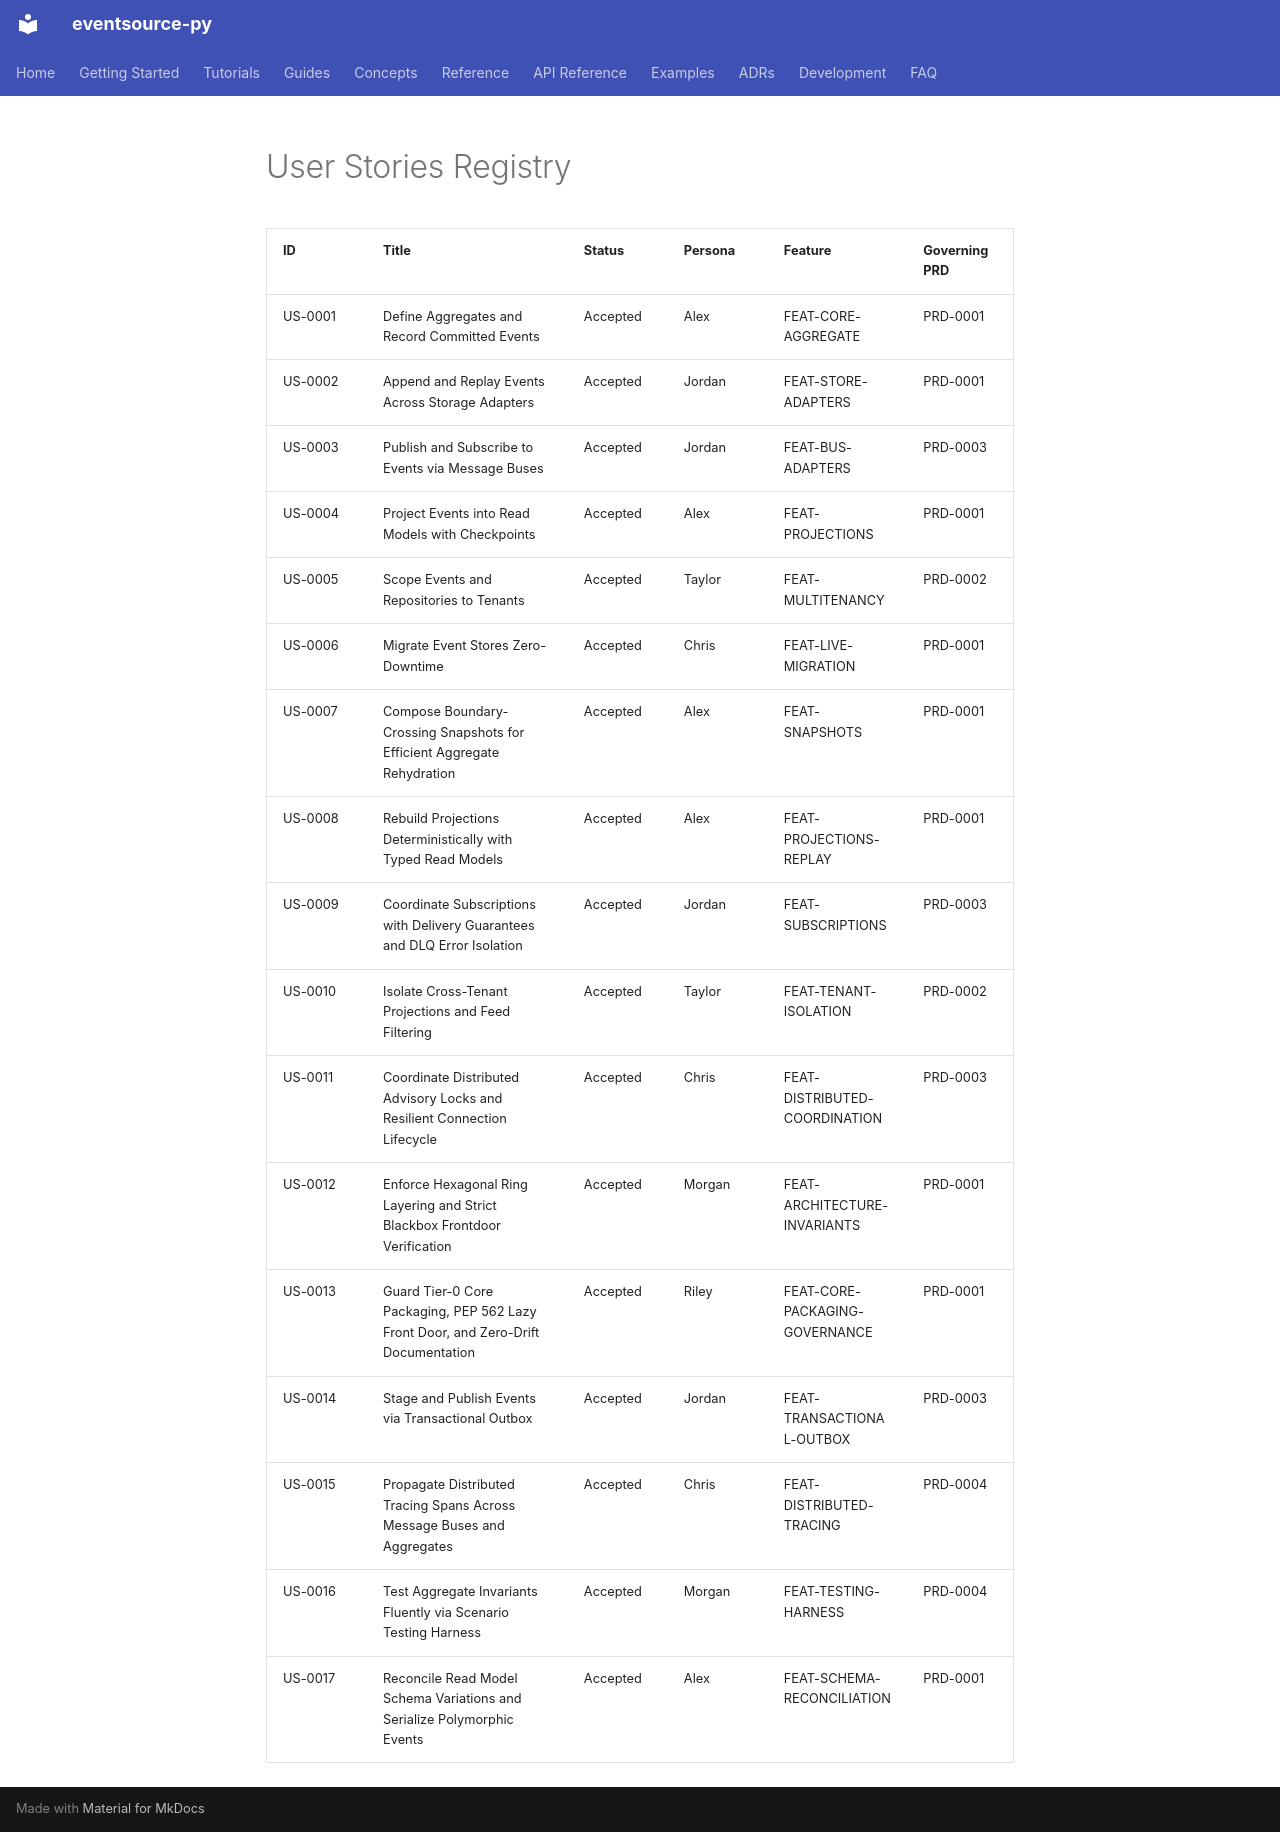

repository: tyevans/eventsource-py · page: project/user_stories/REGISTRY/index.html · generator: mkdocs

# User Stories Registry

| ID | Title | Status | Persona | Feature | Governing PRD |
|---|---|---|---|---|---|
| US-0001 | Define Aggregates and Record Committed Events | Accepted | Alex | FEAT-CORE-AGGREGATE | PRD-0001 |
| US-0002 | Append and Replay Events Across Storage Adapters | Accepted | Jordan | FEAT-STORE-ADAPTERS | PRD-0001 |
| US-0003 | Publish and Subscribe to Events via Message Buses | Accepted | Jordan | FEAT-BUS-ADAPTERS | PRD-0003 |
| US-0004 | Project Events into Read Models with Checkpoints | Accepted | Alex | FEAT-PROJECTIONS | PRD-0001 |
| US-0005 | Scope Events and Repositories to Tenants | Accepted | Taylor | FEAT-MULTITENANCY | PRD-0002 |
| US-0006 | Migrate Event Stores Zero-Downtime | Accepted | Chris | FEAT-LIVE-MIGRATION | PRD-0001 |
| US-0007 | Compose Boundary-Crossing Snapshots for Efficient Aggregate Rehydration | Accepted | Alex | FEAT-SNAPSHOTS | PRD-0001 |
| US-0008 | Rebuild Projections Deterministically with Typed Read Models | Accepted | Alex | FEAT-PROJECTIONS-REPLAY | PRD-0001 |
| US-0009 | Coordinate Subscriptions with Delivery Guarantees and DLQ Error Isolation | Accepted | Jordan | FEAT-SUBSCRIPTIONS | PRD-0003 |
| US-0010 | Isolate Cross-Tenant Projections and Feed Filtering | Accepted | Taylor | FEAT-TENANT-ISOLATION | PRD-0002 |
| US-0011 | Coordinate Distributed Advisory Locks and Resilient Connection Lifecycle | Accepted | Chris | FEAT-DISTRIBUTED-COORDINATION | PRD-0003 |
| US-0012 | Enforce Hexagonal Ring Layering and Strict Blackbox Frontdoor Verification | Accepted | Morgan | FEAT-ARCHITECTURE-INVARIANTS | PRD-0001 |
| US-0013 | Guard Tier-0 Core Packaging, PEP 562 Lazy Front Door, and Zero-Drift Documentation | Accepted | Riley | FEAT-CORE-PACKAGING-GOVERNANCE | PRD-0001 |
| US-0014 | Stage and Publish Events via Transactional Outbox | Accepted | Jordan | FEAT-TRANSACTIONAL-OUTBOX | PRD-0003 |
| US-0015 | Propagate Distributed Tracing Spans Across Message Buses and Aggregates | Accepted | Chris | FEAT-DISTRIBUTED-TRACING | PRD-0004 |
| US-0016 | Test Aggregate Invariants Fluently via Scenario Testing Harness | Accepted | Morgan | FEAT-TESTING-HARNESS | PRD-0004 |
| US-0017 | Reconcile Read Model Schema Variations and Serialize Polymorphic Events | Accepted | Alex | FEAT-SCHEMA-RECONCILIATION | PRD-0001 |
